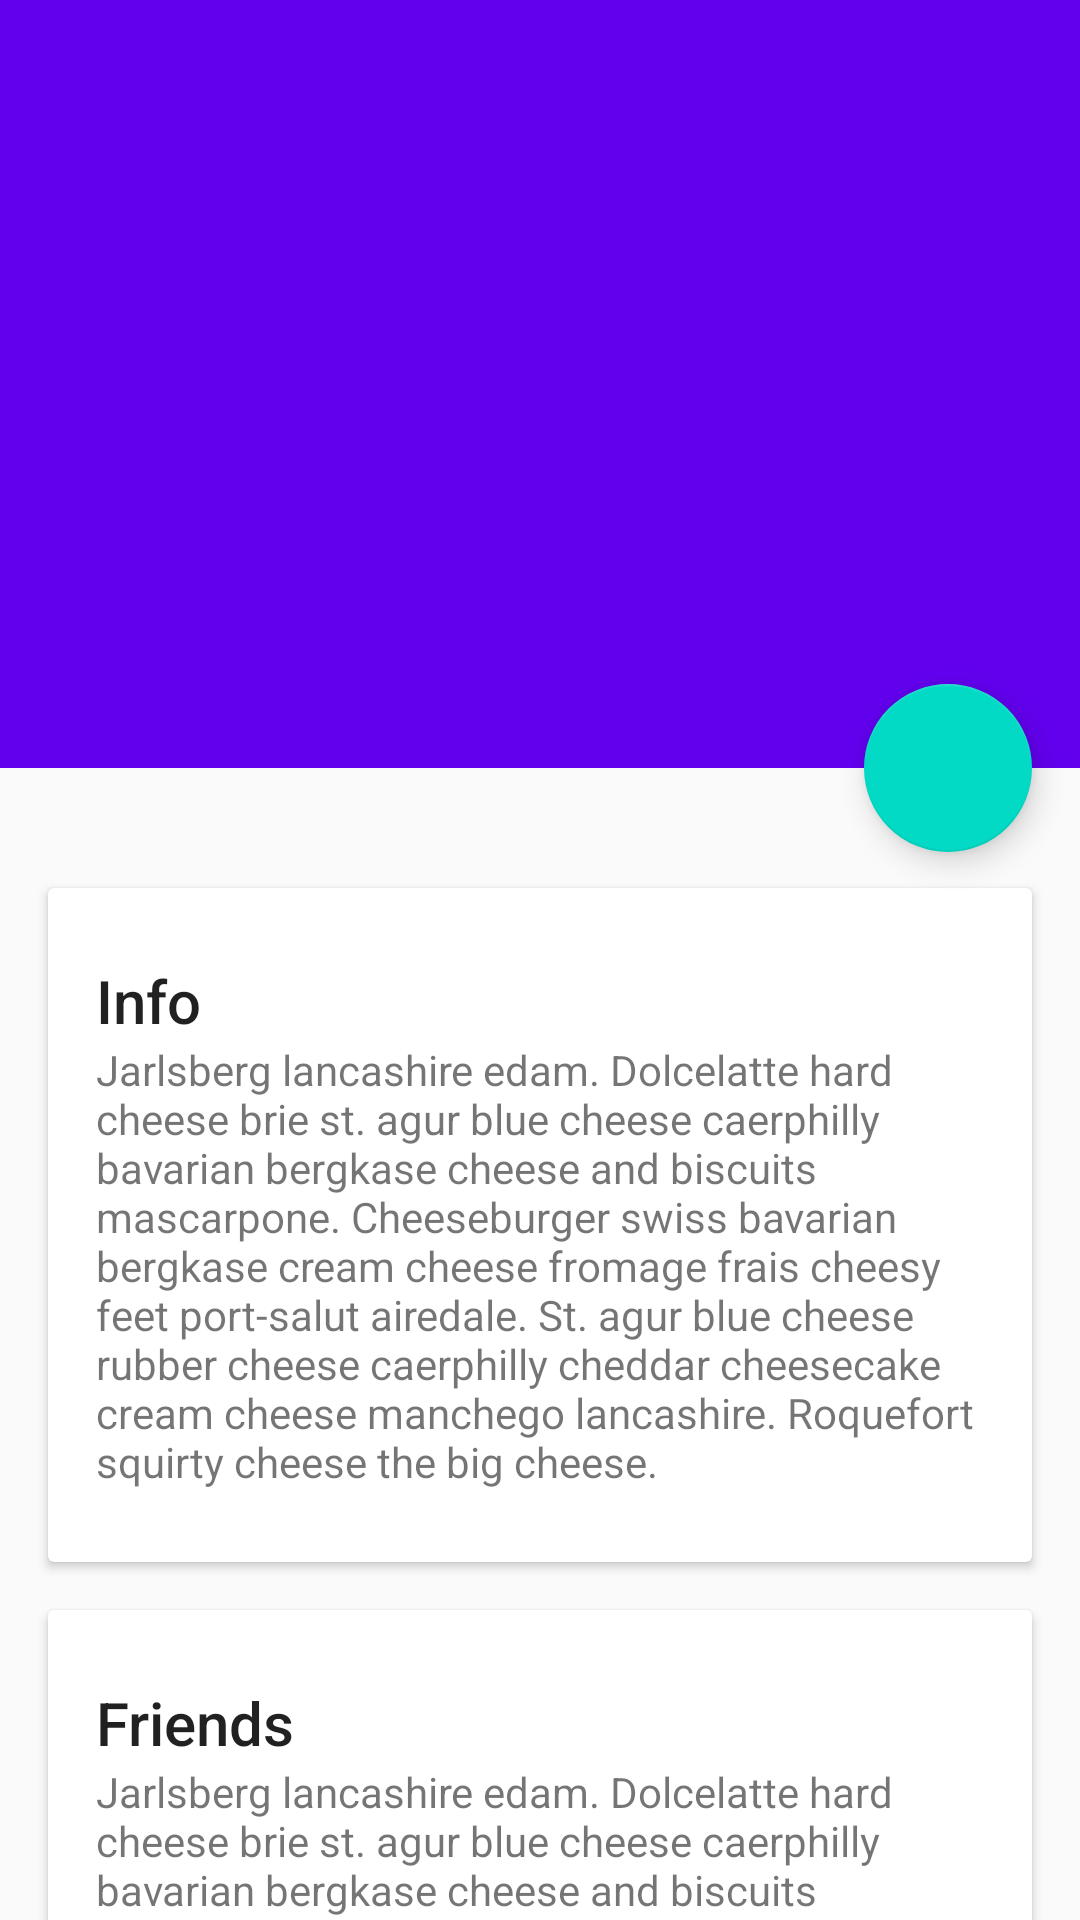

Produce the Android XML layout that renders to this screen, including the resource entries it uses.
<!-- AndroidManifest.xml: application theme AppTheme -->
<!-- res/layout/fragment_collapsing_toolbar.xml -->
<?xml version="1.0" encoding="utf-8"?>
<android.support.design.widget.CoordinatorLayout xmlns:android="http://schemas.android.com/apk/res/android"
    xmlns:app="http://schemas.android.com/apk/res-auto"
    xmlns:tools="http://schemas.android.com/tools"
    android:id="@+id/main_content"
    android:layout_width="match_parent"
    android:layout_height="match_parent"
    android:fitsSystemWindows="true"
    tools:context="mchehab.com.navigationdrawer.CollapsingToolbarFragment">

    <android.support.design.widget.AppBarLayout
        android:id="@+id/appbar"
        android:layout_width="match_parent"
        android:layout_height="@dimen/detail_backdrop_height"
        android:fitsSystemWindows="true"
        android:theme="@style/ThemeOverlay.AppCompat.Dark.ActionBar">

        <android.support.design.widget.CollapsingToolbarLayout
            android:id="@+id/collapsing_toolbar"
            android:layout_width="match_parent"
            android:layout_height="match_parent"
            android:fitsSystemWindows="true"
            app:contentScrim="?attr/colorPrimary"
            app:expandedTitleMarginEnd="64dp"
            app:expandedTitleMarginStart="48dp"
            app:layout_scrollFlags="scroll|exitUntilCollapsed">

            <ImageView
                android:id="@+id/backdrop"
                android:layout_width="match_parent"
                android:layout_height="match_parent"
                android:fitsSystemWindows="true"
                android:scaleType="centerCrop"
                android:src="@drawable/cheese_2"
                app:layout_collapseMode="parallax" />

        </android.support.design.widget.CollapsingToolbarLayout>

    </android.support.design.widget.AppBarLayout>

    <android.support.v4.widget.NestedScrollView
        android:layout_width="match_parent"
        android:layout_height="match_parent"
        app:layout_behavior="@string/appbar_scrolling_view_behavior">

        <LinearLayout
            android:layout_width="match_parent"
            android:layout_height="match_parent"
            android:orientation="vertical"
            android:paddingTop="24dp">

            <android.support.v7.widget.CardView
                android:layout_width="match_parent"
                android:layout_height="wrap_content"
                android:layout_margin="@dimen/card_margin">

                <LinearLayout
                    style="@style/Widget.CardContent"
                    android:layout_width="match_parent"
                    android:layout_height="wrap_content">

                    <TextView
                        android:layout_width="match_parent"
                        android:layout_height="wrap_content"
                        android:text="Info"
                        android:textAppearance="@style/TextAppearance.AppCompat.Title" />

                    <TextView
                        android:layout_width="match_parent"
                        android:layout_height="wrap_content"
                        android:text="@string/cheese_ipsum" />

                </LinearLayout>

            </android.support.v7.widget.CardView>

            <android.support.v7.widget.CardView
                android:layout_width="match_parent"
                android:layout_height="wrap_content"
                android:layout_marginLeft="@dimen/card_margin"
                android:layout_marginRight="@dimen/card_margin"
                android:layout_marginBottom="@dimen/card_margin">

                <LinearLayout
                    style="@style/Widget.CardContent"
                    android:layout_width="match_parent"
                    android:layout_height="wrap_content">

                    <TextView
                        android:layout_width="match_parent"
                        android:layout_height="wrap_content"
                        android:text="Friends"
                        android:textAppearance="@style/TextAppearance.AppCompat.Title" />

                    <TextView
                        android:layout_width="match_parent"
                        android:layout_height="wrap_content"
                        android:text="@string/cheese_ipsum" />

                </LinearLayout>

            </android.support.v7.widget.CardView>

            <android.support.v7.widget.CardView
                android:layout_width="match_parent"
                android:layout_height="wrap_content"
                android:layout_marginLeft="@dimen/card_margin"
                android:layout_marginRight="@dimen/card_margin"
                android:layout_marginBottom="@dimen/card_margin">

                <LinearLayout
                    style="@style/Widget.CardContent"
                    android:layout_width="match_parent"
                    android:layout_height="wrap_content">

                    <TextView
                        android:layout_width="match_parent"
                        android:layout_height="wrap_content"
                        android:text="Related"
                        android:textAppearance="@style/TextAppearance.AppCompat.Title" />

                    <TextView
                        android:layout_width="match_parent"
                        android:layout_height="wrap_content"
                        android:text="@string/cheese_ipsum" />

                </LinearLayout>

            </android.support.v7.widget.CardView>

        </LinearLayout>

    </android.support.v4.widget.NestedScrollView>

    <android.support.design.widget.FloatingActionButton
        android:layout_width="wrap_content"
        android:layout_height="wrap_content"
        android:layout_margin="@dimen/fab_margin"
        android:clickable="true"
        android:src="@drawable/ic_discuss"
        app:layout_anchor="@id/appbar"
        app:layout_anchorGravity="bottom|right|end" />

</android.support.design.widget.CoordinatorLayout>
<!-- resources referenced by this layout -->
<resources>
  <dimen name="card_margin">16dp</dimen>
  <dimen name="detail_backdrop_height">256dp</dimen>
  <dimen name="fab_margin">16dp</dimen>
  <string name="cheese_ipsum">Jarlsberg lancashire edam. Dolcelatte hard cheese brie st. agur blue
      cheese caerphilly bavarian bergkase cheese and biscuits mascarpone. Cheeseburger swiss bavarian
      bergkase cream cheese fromage frais cheesy feet port-salut airedale. St. agur blue cheese rubber
      cheese caerphilly cheddar cheesecake cream cheese manchego lancashire. Roquefort squirty cheese
      the big cheese.</string>
  <style name="Widget.CardContent" parent="android:Widget">
          <item name="android:paddingLeft">16dp</item>
          <item name="android:paddingRight">16dp</item>
          <item name="android:paddingTop">24dp</item>
          <item name="android:paddingBottom">24dp</item>
          <item name="android:orientation">vertical</item>
      </style>
  <style name="AppTheme" parent="Theme.AppCompat.Light.DarkActionBar">
          
          <item name="colorPrimary">@color/colorPrimary</item>
          <item name="colorPrimaryDark">@color/colorPrimaryDark</item>
          <item name="colorAccent">@color/colorAccent</item>
      </style>
  <!-- not gathered from this repository: default colours our renderer supplied (Android Studio template values) -->
  <color name="colorPrimary">#FF6200EE</color>
  <color name="colorPrimaryDark">#FF3700B3</color>
  <color name="colorAccent">#FF03DAC5</color>
</resources>
